Dataset: datasets (GitHub, MChandraR/MangroveClassification). Classes: Bruguiera Gymnorrhiza, Lumnitzera Littorea, Rhizophora Apiculata, Sonneratia Alba, Xylocarpus Granatum.

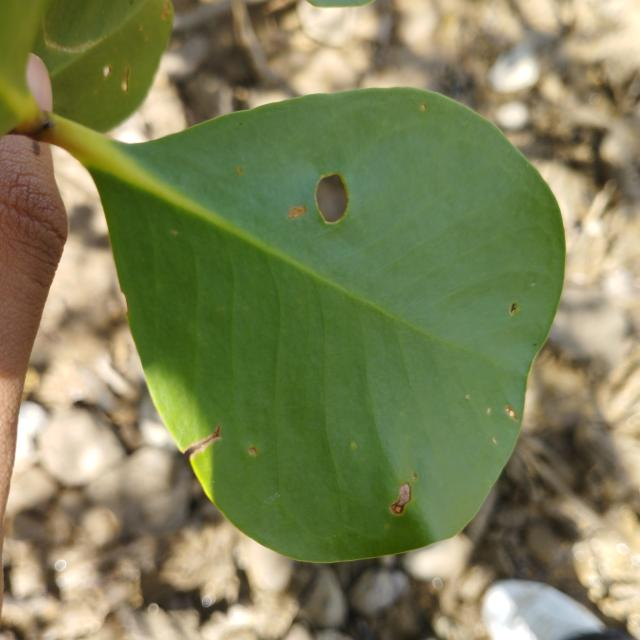
Label: Sonneratia Alba

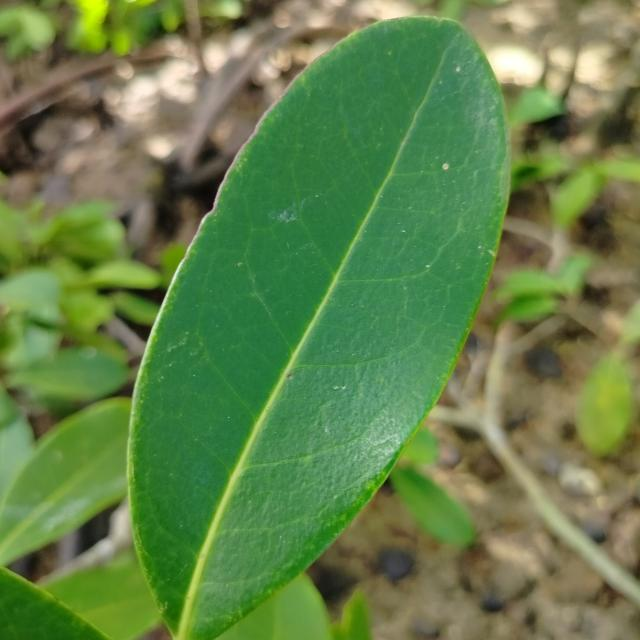
Label: Xylocarpus Granatum

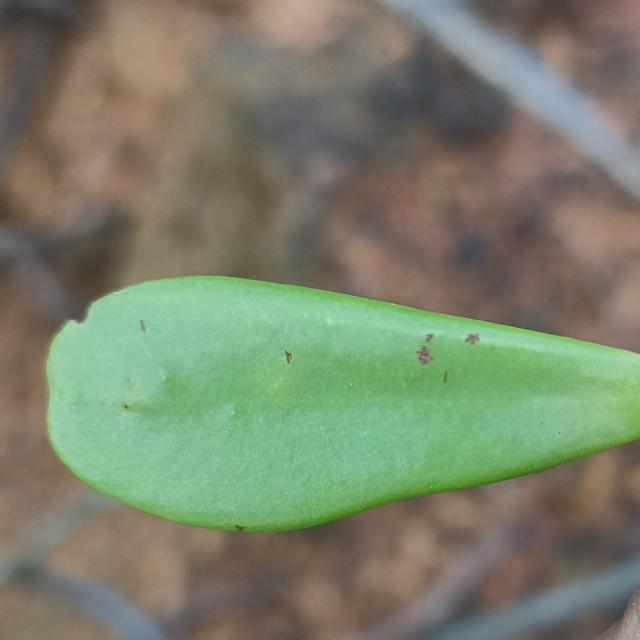
Label: Lumnitzera Littorea

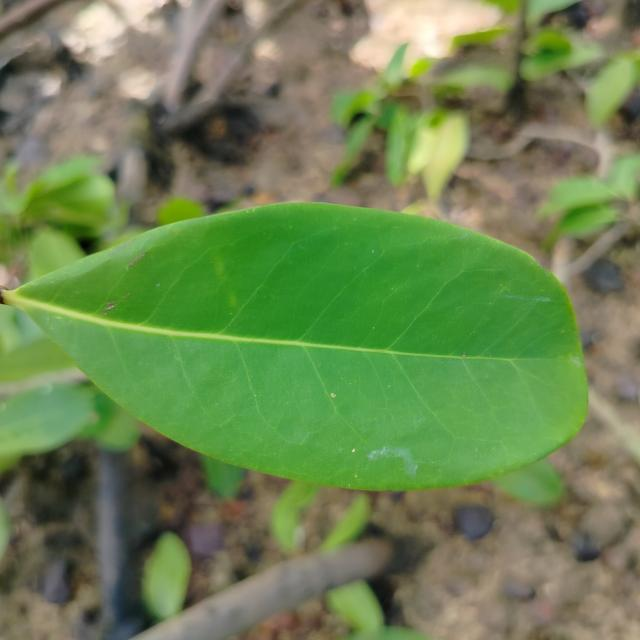
Label: Xylocarpus Granatum

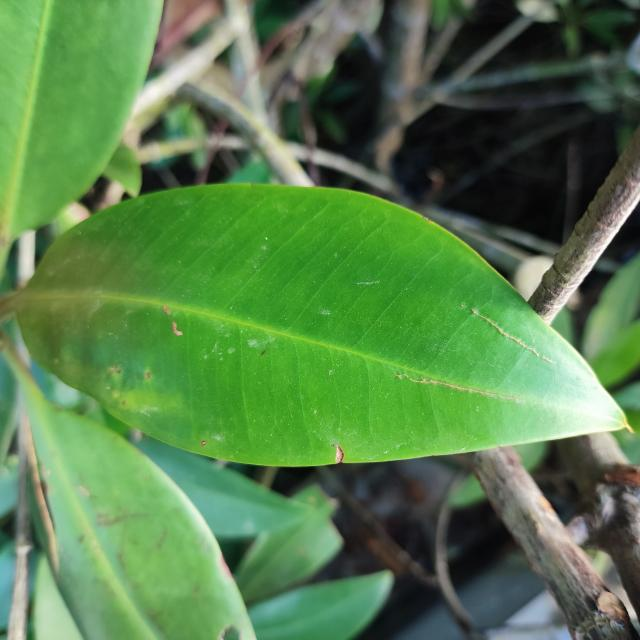
Label: Rhizophora Apiculata

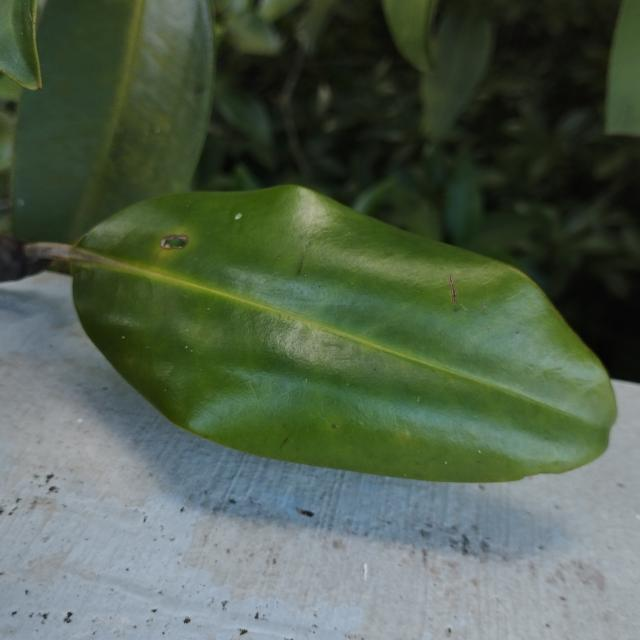
Label: Bruguiera Gymnorrhiza
